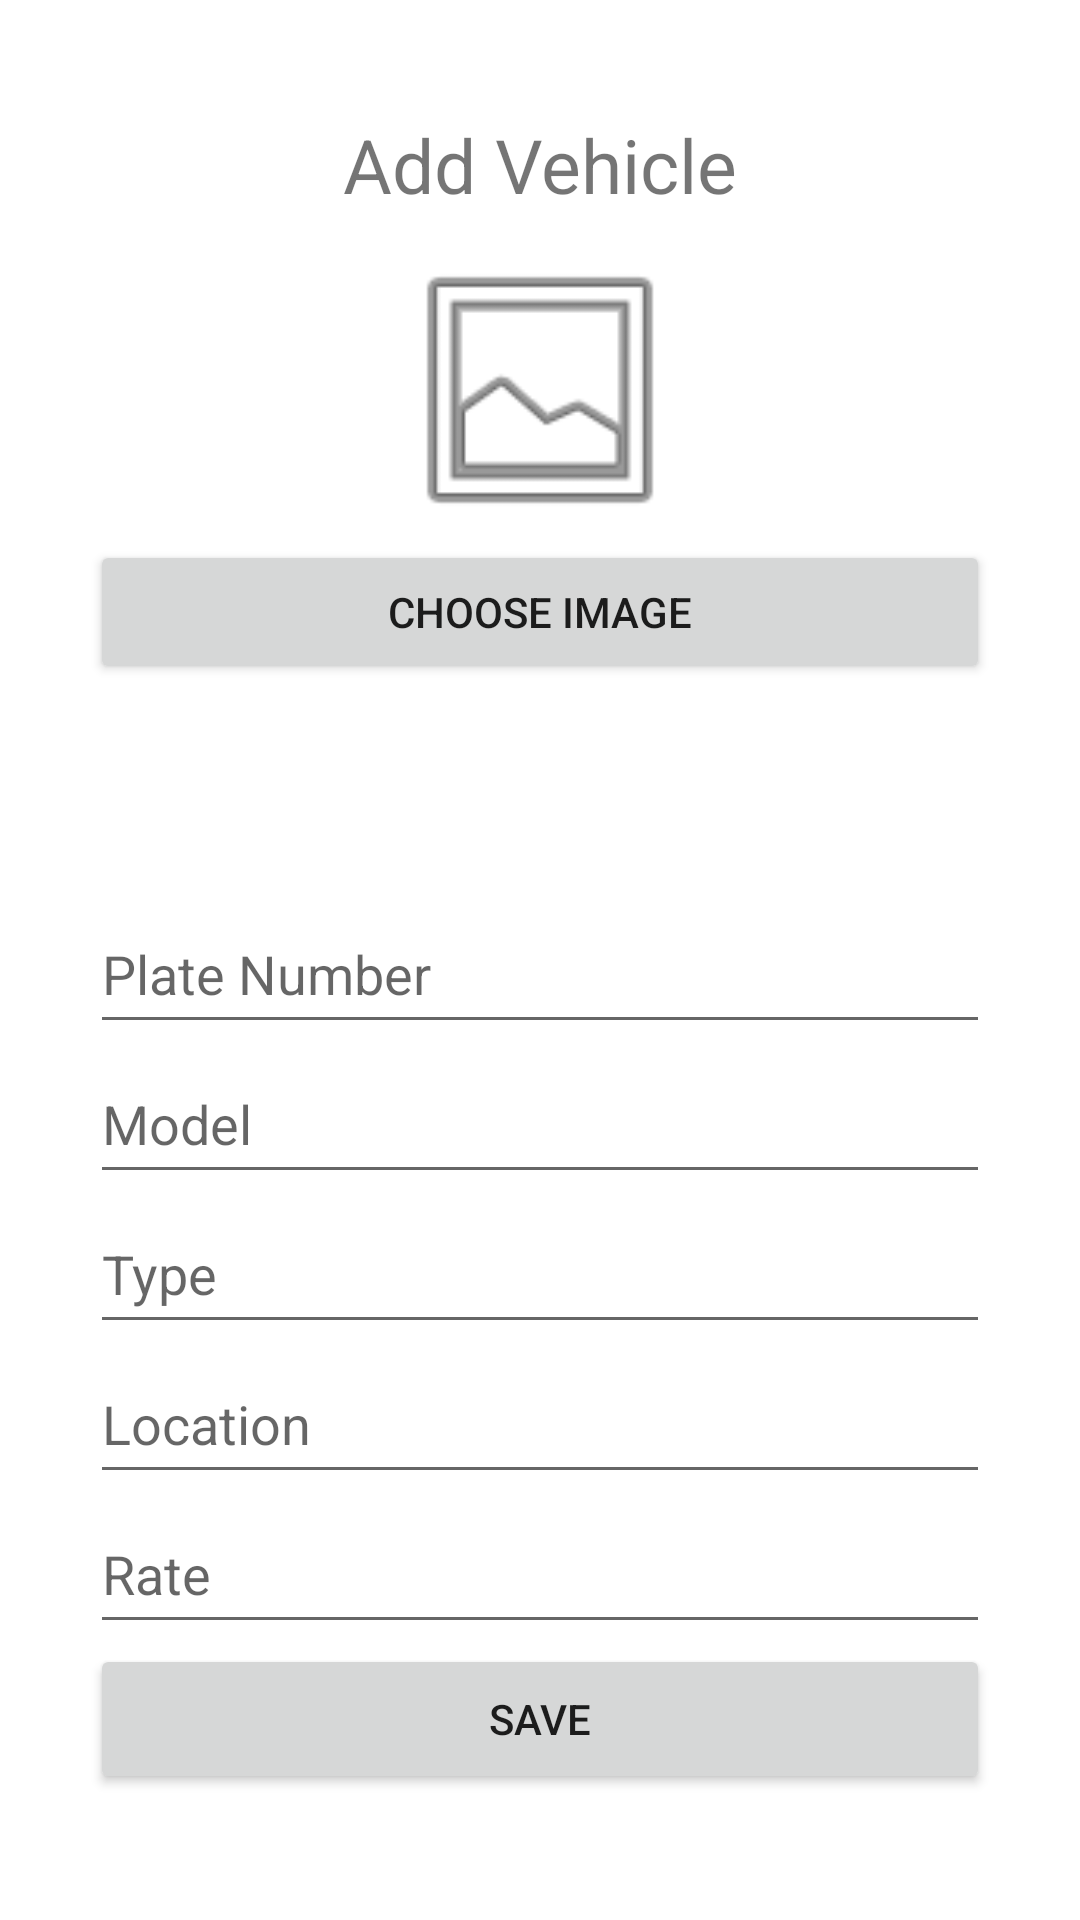

The Android layout XML behind this screen, and the referenced resources:
<!-- AndroidManifest.xml: application theme Theme.EHAKOTAPP -->
<!-- res/layout/activity_driver_add_vehicle.xml -->
<?xml version="1.0" encoding="utf-8"?>
<androidx.constraintlayout.widget.ConstraintLayout xmlns:android="http://schemas.android.com/apk/res/android"
    xmlns:app="http://schemas.android.com/apk/res-auto"
    xmlns:tools="http://schemas.android.com/tools"
    android:layout_width="match_parent"
    android:layout_height="match_parent"
    tools:context=".DriverAddVehicle">

    <LinearLayout
        android:layout_width="match_parent"
        android:layout_height="match_parent"
        android:padding="30dp"
        android:orientation="vertical">

        <TextView
            android:layout_width="match_parent"
            android:layout_height="50dp"
            android:text="Add Vehicle"
            android:textSize="25sp"
            android:gravity="center"
            />

        <ImageView
            android:id="@+id/imgChooseVehicle"
            android:layout_width="100dp"
            android:layout_height="100dp"
            android:layout_gravity="center"
            app:srcCompat="@android:drawable/ic_menu_gallery" />

        <Button
            android:id="@+id/btnChooseImgVehicle"
            android:layout_width="match_parent"
            android:layout_height="wrap_content"
            app:cornerRadius="40dp"
            android:text="Choose Image"/>

        <EditText
            android:id="@+id/editVehiclePath"
            android:layout_width="match_parent"
            android:layout_height="50dp"
            android:focusable="false"
            android:clickable="false"
            android:hint="img src"
            android:visibility="invisible"/>

        <EditText
            android:id="@+id/editPlateNum"
            android:layout_width="match_parent"
            android:layout_height="50dp"
            android:hint="Plate Number"
            android:layout_marginTop="20dp"/>

        <EditText
            android:id="@+id/editModel"
            android:layout_width="match_parent"
            android:layout_height="50dp"
            android:hint="Model"/>

        <EditText
            android:id="@+id/editType"
            android:layout_width="match_parent"
            android:layout_height="50dp"
            android:hint="Type"/>

        <EditText
            android:id="@+id/editLocation"
            android:layout_width="match_parent"
            android:layout_height="50dp"
            android:hint="Location"/>

        <EditText
            android:id="@+id/editRate"
            android:layout_width="match_parent"
            android:layout_height="50dp"
            android:hint="Rate"/>

        <Button
            android:id="@+id/btnSaveVehicle"
            android:layout_width="match_parent"
            android:layout_height="50dp"
            android:text="Save"
            app:cornerRadius="40dp"
            />

    </LinearLayout>

</androidx.constraintlayout.widget.ConstraintLayout>
<!-- resources referenced by this layout -->
<resources>
  <style name="Theme.EHAKOTAPP" parent="Theme.MaterialComponents.DayNight.DarkActionBar">
          
          <item name="colorPrimary">@color/purple_500</item>
          <item name="colorPrimaryVariant">@color/purple_700</item>
          <item name="colorOnPrimary">@color/white</item>
          
          <item name="colorSecondary">@color/teal_200</item>
          <item name="colorSecondaryVariant">@color/teal_700</item>
          <item name="colorOnSecondary">@color/black</item>
          
          <item name="android:statusBarColor" tools:targetApi="l">?attr/colorPrimaryVariant</item>
          
      </style>
  <!-- not gathered from this repository: default colours our renderer supplied (Android Studio template values) -->
  <color name="purple_500">#FF6200EE</color>
  <color name="purple_700">#FF3700B3</color>
  <color name="teal_200">#FF03DAC5</color>
  <color name="teal_700">#FF018786</color>
  <color name="black">#FF000000</color>
  <color name="white">#FFFFFFFF</color>
</resources>
